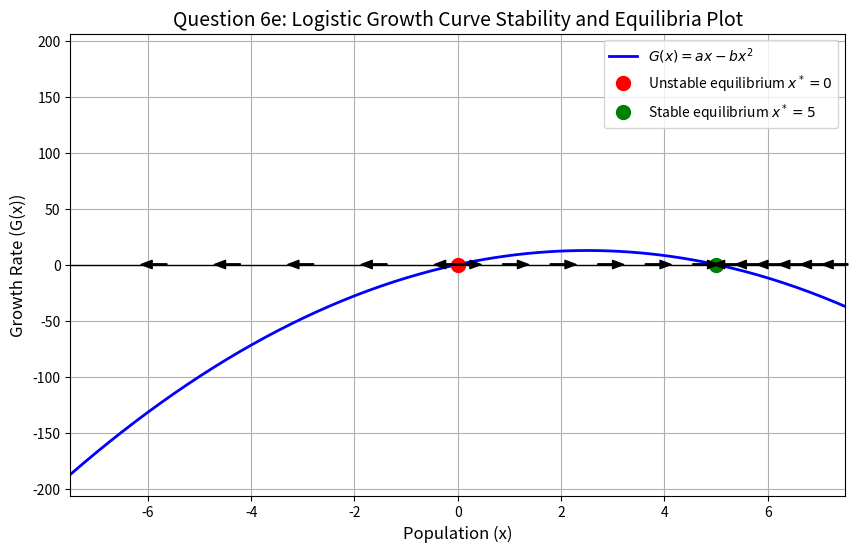

Generate this figure with matplotlib:
import numpy as np
import matplotlib.pyplot as plt

# Parameters
a = 10
b = 2

# Equilibria
x_eq1 = 0           # unstable
x_eq2 = a / b       # stable

# Determine symmetric x-limits centered at 0
x_max_orig = x_eq2 * 1.5
x_max = max(abs(x_eq2 * 1.5), abs(-0.5))
x_min = -x_max

x = np.linspace(x_min, x_max, 300)

# Growth curve
G = a*x - b*x**2

# Symmetric y-limits
y_lim = max(abs(G.max()), abs(G.min())) * 1.1

plt.figure(figsize=(10,6))

# Plot growth curve
plt.plot(x, G, color='blue', lw=2, label=r'$G(x) = ax - bx^2$')
plt.axhline(0, color='black', linewidth=1)

# Plot equilibria points
plt.plot(x_eq1, 0, 'ro', markersize=10, label=r'Unstable equilibrium $x^*=0$')
plt.plot(x_eq2, 0, 'go', markersize=10, label=r'Stable equilibrium $x^*=5$')

# Phase arrows along x-axis
arrow_props = dict(facecolor='black', width=1, headwidth=6, headlength=8)

# Left of unstable equilibrium (point away)
arrow_x_left = np.linspace(x_min+0.2, -0.2, 6)
for xi in arrow_x_left:
    plt.annotate('', xy=(xi-0.25,0), xytext=(xi+0.25,0), arrowprops=arrow_props)

# Between equilibria (toward stable)
arrow_x_middle = np.linspace(0.2, x_eq2-0.2, 6)
for xi in arrow_x_middle:
    plt.annotate('', xy=(xi+0.25, 0), xytext=(xi-0.25, 0), arrowprops=arrow_props)

# Right of stable equilibrium (point toward stable)
arrow_x_right = np.linspace(x_eq2+0.2, x_max-0.2, 6)
for xi in arrow_x_right:
    plt.annotate('', xy=(xi-0.25, 0), xytext=(xi+0.25, 0), arrowprops=arrow_props)

# Labels and legend
plt.xlabel('Population (x)', fontsize=12)
plt.ylabel('Growth Rate (G(x))', fontsize=12)
plt.title('Question 6e: Logistic Growth Curve Stability and Equilibria Plot', fontsize=14)
plt.legend()
plt.grid(True)
plt.xlim(x_min, x_max)
plt.ylim(-y_lim, y_lim)

plt.show()
